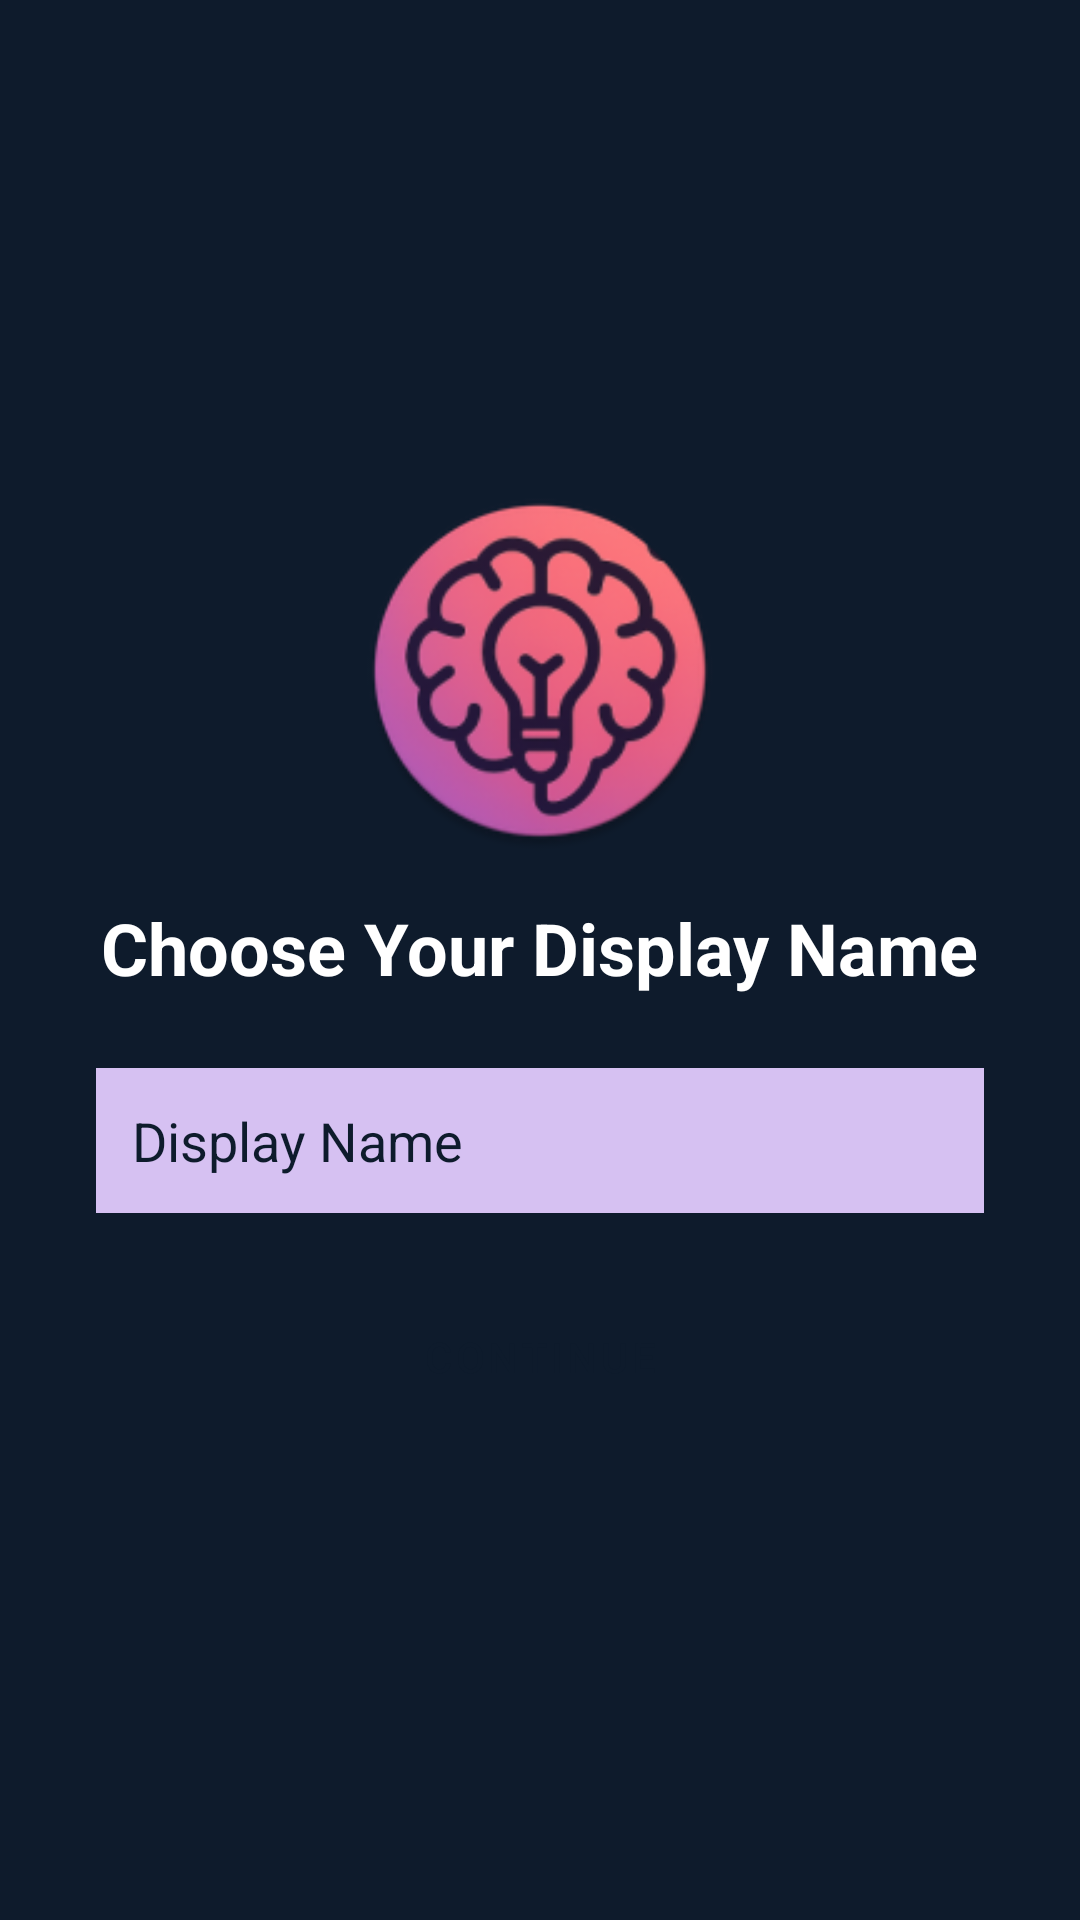

Write the Android layout XML for this screen, with the resource values it uses.
<!-- AndroidManifest.xml: application theme Theme.MindNote -->
<!-- res/layout/activity_set_display_name.xml -->
<?xml version="1.0" encoding="utf-8"?>
<LinearLayout xmlns:android="http://schemas.android.com/apk/res/android"
    android:layout_width="match_parent"
    android:layout_height="match_parent"
    android:orientation="vertical"
    android:gravity="center"
    android:padding="32dp"
    android:background="@color/backgroundColor">

    <ImageView
        android:id="@+id/display_logo"
        android:layout_width="120dp"
        android:layout_height="120dp"
        android:src="@mipmap/ic_launcher_round"
        android:layout_marginBottom="16dp" />

    <TextView
        android:layout_width="wrap_content"
        android:layout_height="wrap_content"
        android:text="Choose Your Display Name"
        android:textSize="24sp"
        android:textStyle="bold"
        android:textColor="@color/textPrimary"
        android:layout_marginBottom="24dp" />

    <EditText
        android:id="@+id/displayNameInput"
        android:layout_width="match_parent"
        android:layout_height="wrap_content"
        android:hint="Display Name"
        android:textColor="@color/textPrimary"
        android:textColorHint="@color/dark_navy"
        android:background="@color/colorAccent"
        android:padding="12dp"
        android:layout_marginBottom="24dp" />

    <Button
        android:id="@+id/confirmDisplayNameButton"
        android:layout_width="match_parent"
        android:layout_height="wrap_content"
        android:text="Continue"
        style="@style/MindNoteButton" />
</LinearLayout>
<!-- resources referenced by this layout -->
<resources>
  <color name="backgroundColor">#0E1B2C</color>
  <color name="colorAccent">#D6C1F2</color>
  <color name="dark_navy">#0E1B2C</color>
  <color name="textPrimary">#FFFFFF</color>
  <!-- mipmap ic_launcher_round: webp bitmap (mipmap-hdpi, 7212 bytes) -->
  <style name="MindNoteButton" parent="Widget.MaterialComponents.Button">
          <item name="backgroundTint">@color/colorAccent</item>
          <item name="android:textColor">@color/dark_navy</item>
          <item name="cornerRadius">16dp</item>
      </style>
  <style name="Theme.MindNote" parent="Theme.MaterialComponents.DayNight.NoActionBar">
          
          <item name="colorPrimary">@color/colorPrimary</item>
          <item name="colorPrimaryVariant">@color/colorPrimaryDark</item>
          <item name="colorOnPrimary">@color/black</item>
          <item name="colorSecondary">@color/colorAccent</item>
          <item name="colorOnSecondary">@color/black</item>
          <item name="android:windowBackground">@color/backgroundColor</item>
          <item name="colorSurface">@color/cardBackground</item>
          <item name="colorOnSurface">@color/textPrimary</item>
          <item name="colorOnBackground">@color/textPrimary</item>
  
          
          <item name="windowActionBar">false</item>
          <item name="windowNoTitle">true</item>
      </style>
  <color name="colorPrimary">#A3E4D7</color>
  <color name="colorPrimaryDark">#6EC6B7</color>
  <color name="black">#000000</color>
  <color name="cardBackground">#1C2B3A</color>
</resources>
